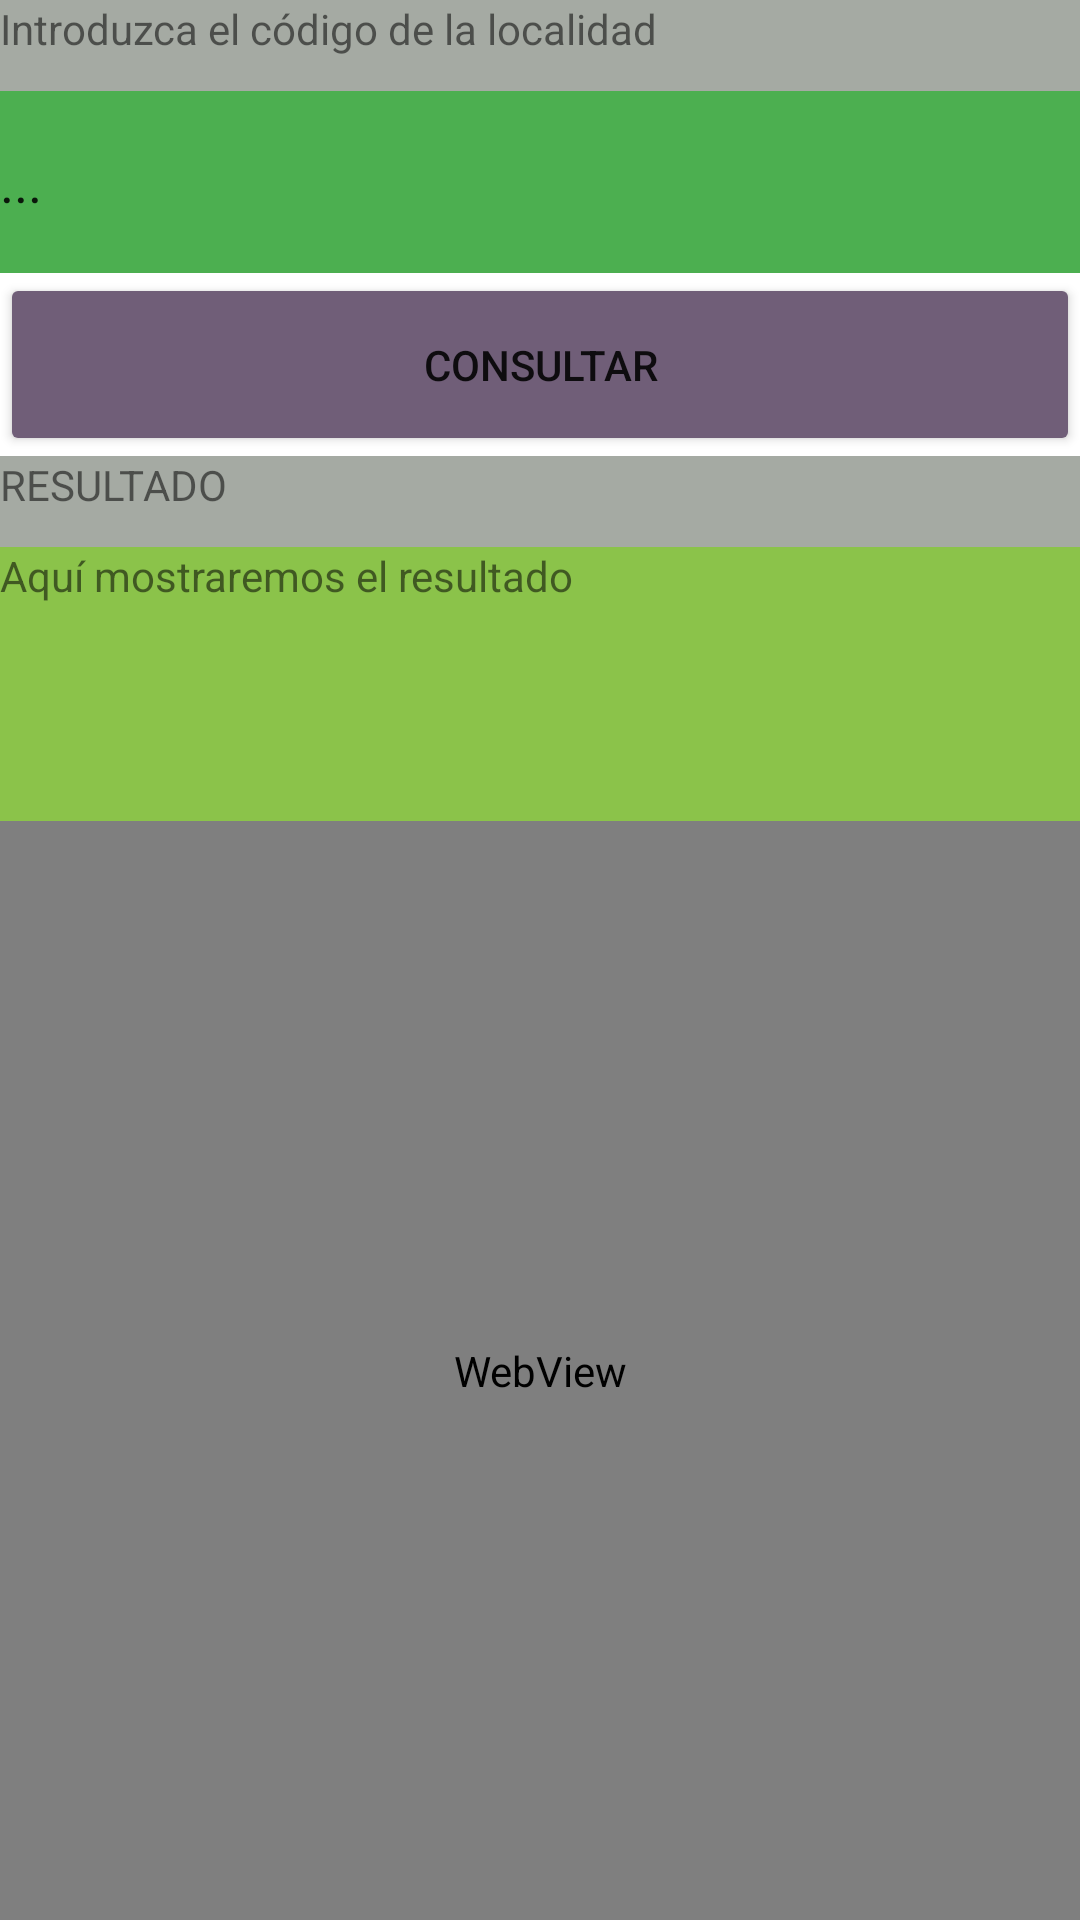

This screen was rendered from an Android layout file. Write that file and the resources it references.
<!-- AndroidManifest.xml: application theme Theme.AEMETprevi_Andres_Segura_Saez -->
<!-- res/layout/activity_v2_layout.xml -->
<?xml version="1.0" encoding="utf-8"?>
<LinearLayout xmlns:android="http://schemas.android.com/apk/res/android"
    xmlns:app="http://schemas.android.com/apk/res-auto"
    xmlns:tools="http://schemas.android.com/tools"
    android:layout_width="match_parent"
    android:layout_height="match_parent"
    android:orientation="vertical"
    tools:context=".MainActivity">>

    <TextView
        android:layout_width="match_parent"
        android:layout_height="0dp"
        android:layout_weight="1"
        android:background="#A5AAA3"
        android:text="Introduzca el código de la localidad" />

    <EditText
        android:id="@+id/etLocalidad"
        android:layout_width="match_parent"
        android:layout_height="0dp"
        android:layout_weight="2"
        android:background="#4CAF50"
        android:ems="10"
        android:text="..." />


    <Button
        android:id="@+id/bConsultar"
        android:layout_width="match_parent"
        android:layout_height="0dp"
        android:layout_weight="2"
        android:backgroundTint="#705E78"
        android:onClick="onConsultar"
        android:text="Consultar" />


    <TextView
        android:layout_width="match_parent"
        android:layout_height="0dp"
        android:layout_gravity="center"
        android:layout_weight="1"
        android:background="#A5AAA3"
        android:text="RESULTADO" />

    <TextView
        android:id="@+id/tvResultado"
        android:layout_width="match_parent"
        android:layout_height="0dp"
        android:layout_weight="3"
        android:background="#8BC34A"
        android:text="Aquí mostraremos el resultado" />
    <WebView
        android:id="@+id/webview"
        android:layout_width="match_parent"
        android:layout_height="0dp"
        android:layout_weight="12"

        />



</LinearLayout>
<!-- resources referenced by this layout -->
<resources>
  <style name="Theme.AEMETprevi_Andres_Segura_Saez" parent="Theme.MaterialComponents.DayNight.DarkActionBar">
          
          <item name="colorPrimary">@color/purple_500</item>
          <item name="colorPrimaryVariant">@color/purple_700</item>
          <item name="colorOnPrimary">@color/white</item>
          
          <item name="colorSecondary">@color/teal_200</item>
          <item name="colorSecondaryVariant">@color/teal_700</item>
          <item name="colorOnSecondary">@color/black</item>
          
          <item name="android:statusBarColor" tools:targetApi="l">?attr/colorPrimaryVariant</item>
          
      </style>
  <!-- not gathered from this repository: default colours our renderer supplied (Android Studio template values) -->
  <color name="purple_500">#FF6200EE</color>
  <color name="purple_700">#FF3700B3</color>
  <color name="teal_200">#FF03DAC5</color>
  <color name="teal_700">#FF018786</color>
  <color name="black">#FF000000</color>
  <color name="white">#FFFFFFFF</color>
</resources>
